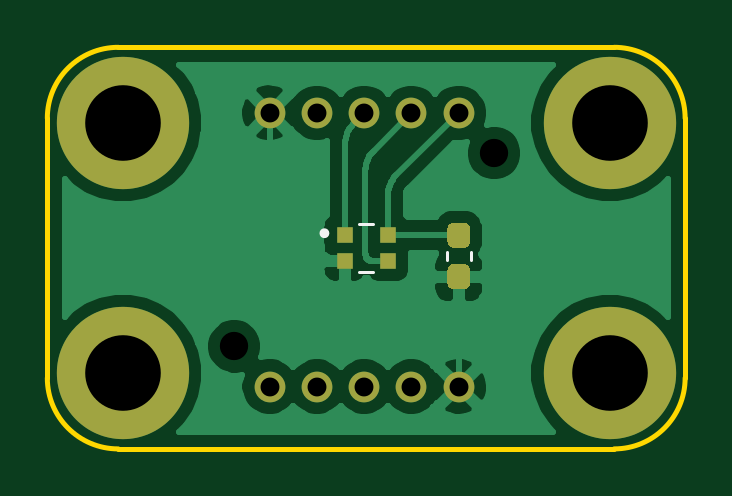
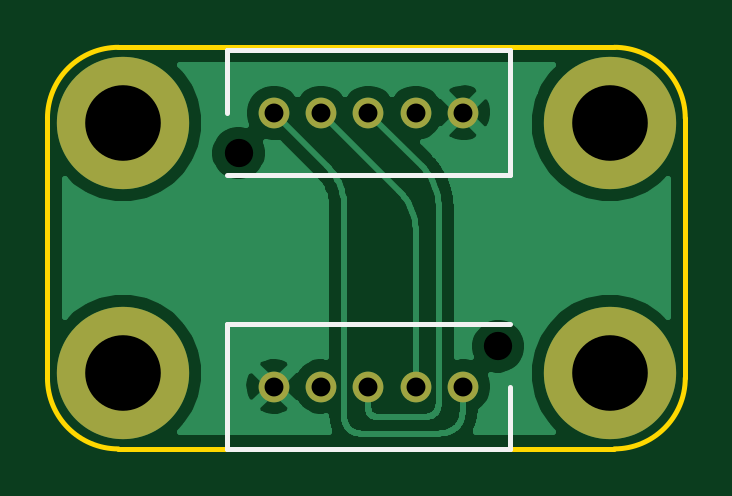
Circuit board: 11 layer files. Board 27.0 x 17.0 mm.
- bottom_copper: EXTERNAL_LED_BOARD-B_Cu.gbl (36318 bytes)
- bottom_mask: EXTERNAL_LED_BOARD-B_Mask.gbs (1139 bytes)
- paste: EXTERNAL_LED_BOARD-B_Paste.gbp (471 bytes)
- bottom_silk: EXTERNAL_LED_BOARD-B_SilkS.gbo (932 bytes)
- outline: EXTERNAL_LED_BOARD-Edge_Cuts.gm1 (1011 bytes)
- top_copper: EXTERNAL_LED_BOARD-F_Cu.gtl (37045 bytes)
- top_mask: EXTERNAL_LED_BOARD-F_Mask.gts (1986 bytes)
- paste: EXTERNAL_LED_BOARD-F_Paste.gtp (1318 bytes)
- top_silk: EXTERNAL_LED_BOARD-F_SilkS.gto (849 bytes)
- drill: EXTERNAL_LED_BOARD-NPTH.drl (316 bytes)
- drill: EXTERNAL_LED_BOARD-PTH.drl (511 bytes)

=== bottom_copper: EXTERNAL_LED_BOARD-B_Cu.gbl (36318 bytes, source omitted) ===
=== bottom_mask: EXTERNAL_LED_BOARD-B_Mask.gbs ===
%TF.GenerationSoftware,KiCad,Pcbnew,(5.1.10)-1*%
%TF.CreationDate,2021-09-16T22:13:13+09:00*%
%TF.ProjectId,EXTERNAL_LED_BOARD,45585445-524e-4414-9c5f-4c45445f424f,rev?*%
%TF.SameCoordinates,Original*%
%TF.FileFunction,Soldermask,Bot*%
%TF.FilePolarity,Negative*%
%FSLAX46Y46*%
G04 Gerber Fmt 4.6, Leading zero omitted, Abs format (unit mm)*
G04 Created by KiCad (PCBNEW (5.1.10)-1) date 2021-09-16 22:13:13*
%MOMM*%
%LPD*%
G01*
G04 APERTURE LIST*
%ADD10C,1.300000*%
%ADD11C,5.600000*%
%ADD12C,3.600000*%
G04 APERTURE END LIST*
D10*
%TO.C,J2*%
X138620000Y-93281500D03*
X136620000Y-93281500D03*
X134620000Y-93281500D03*
X132620000Y-93281500D03*
X130620000Y-93281500D03*
%TD*%
%TO.C,J1*%
X130620000Y-104863900D03*
X132620000Y-104863900D03*
X134620000Y-104863900D03*
X136620000Y-104863900D03*
X138620000Y-104863900D03*
%TD*%
D11*
%TO.C,H3*%
X124406000Y-104305500D03*
D12*
X124406000Y-104305500D03*
%TD*%
D11*
%TO.C,H4*%
X145006000Y-104305500D03*
D12*
X145006000Y-104305500D03*
%TD*%
D11*
%TO.C,H2*%
X145006000Y-93705501D03*
D12*
X145006000Y-93705501D03*
%TD*%
D11*
%TO.C,H1*%
X124406000Y-93705501D03*
D12*
X124406000Y-93705501D03*
%TD*%
M02*

=== paste: EXTERNAL_LED_BOARD-B_Paste.gbp ===
%TF.GenerationSoftware,KiCad,Pcbnew,(5.1.10)-1*%
%TF.CreationDate,2021-09-16T22:13:13+09:00*%
%TF.ProjectId,EXTERNAL_LED_BOARD,45585445-524e-4414-9c5f-4c45445f424f,rev?*%
%TF.SameCoordinates,Original*%
%TF.FileFunction,Paste,Bot*%
%TF.FilePolarity,Positive*%
%FSLAX46Y46*%
G04 Gerber Fmt 4.6, Leading zero omitted, Abs format (unit mm)*
G04 Created by KiCad (PCBNEW (5.1.10)-1) date 2021-09-16 22:13:13*
%MOMM*%
%LPD*%
G01*
G04 APERTURE LIST*
G04 APERTURE END LIST*
M02*

=== bottom_silk: EXTERNAL_LED_BOARD-B_SilkS.gbo ===
%TF.GenerationSoftware,KiCad,Pcbnew,(5.1.10)-1*%
%TF.CreationDate,2021-09-16T22:13:13+09:00*%
%TF.ProjectId,EXTERNAL_LED_BOARD,45585445-524e-4414-9c5f-4c45445f424f,rev?*%
%TF.SameCoordinates,Original*%
%TF.FileFunction,Legend,Bot*%
%TF.FilePolarity,Positive*%
%FSLAX46Y46*%
G04 Gerber Fmt 4.6, Leading zero omitted, Abs format (unit mm)*
G04 Created by KiCad (PCBNEW (5.1.10)-1) date 2021-09-16 22:13:13*
%MOMM*%
%LPD*%
G01*
G04 APERTURE LIST*
%ADD10C,0.200000*%
G04 APERTURE END LIST*
D10*
%TO.C,J2*%
X140620000Y-95931500D02*
X128620000Y-95931500D01*
X128620000Y-95931500D02*
X128620000Y-90631500D01*
X128620000Y-90631500D02*
X140620000Y-90631500D01*
X140620000Y-90631500D02*
X140620000Y-93281500D01*
%TO.C,J1*%
X128620000Y-102213900D02*
X140620000Y-102213900D01*
X140620000Y-102213900D02*
X140620000Y-107513900D01*
X140620000Y-107513900D02*
X128620000Y-107513900D01*
X128620000Y-107513900D02*
X128620000Y-104863900D01*
%TD*%
M02*

=== outline: EXTERNAL_LED_BOARD-Edge_Cuts.gm1 ===
%TF.GenerationSoftware,KiCad,Pcbnew,(5.1.10)-1*%
%TF.CreationDate,2021-09-16T22:13:13+09:00*%
%TF.ProjectId,EXTERNAL_LED_BOARD,45585445-524e-4414-9c5f-4c45445f424f,rev?*%
%TF.SameCoordinates,Original*%
%TF.FileFunction,Profile,NP*%
%FSLAX46Y46*%
G04 Gerber Fmt 4.6, Leading zero omitted, Abs format (unit mm)*
G04 Created by KiCad (PCBNEW (5.1.10)-1) date 2021-09-16 22:13:13*
%MOMM*%
%LPD*%
G01*
G04 APERTURE LIST*
%TA.AperFunction,Profile*%
%ADD10C,0.200000*%
%TD*%
G04 APERTURE END LIST*
D10*
X145205999Y-90505501D02*
X124206000Y-90505501D01*
X121206000Y-93505501D02*
G75*
G02*
X124206000Y-90505501I3000000J0D01*
G01*
X121206000Y-93505501D02*
X121206000Y-104505500D01*
X148206000Y-104505500D02*
G75*
G02*
X145206000Y-107505500I-3000000J0D01*
G01*
X124206000Y-107505500D02*
G75*
G02*
X121206000Y-104505500I0J3000000D01*
G01*
X145205999Y-90505501D02*
G75*
G02*
X148205999Y-93505501I0J-3000000D01*
G01*
X148206000Y-104505500D02*
X148205999Y-93505501D01*
X124206000Y-107505500D02*
X145206000Y-107505500D01*
M02*

=== top_copper: EXTERNAL_LED_BOARD-F_Cu.gtl (37045 bytes, source omitted) ===
=== top_mask: EXTERNAL_LED_BOARD-F_Mask.gts ===
%TF.GenerationSoftware,KiCad,Pcbnew,(5.1.10)-1*%
%TF.CreationDate,2021-09-16T22:13:13+09:00*%
%TF.ProjectId,EXTERNAL_LED_BOARD,45585445-524e-4414-9c5f-4c45445f424f,rev?*%
%TF.SameCoordinates,Original*%
%TF.FileFunction,Soldermask,Top*%
%TF.FilePolarity,Negative*%
%FSLAX46Y46*%
G04 Gerber Fmt 4.6, Leading zero omitted, Abs format (unit mm)*
G04 Created by KiCad (PCBNEW (5.1.10)-1) date 2021-09-16 22:13:13*
%MOMM*%
%LPD*%
G01*
G04 APERTURE LIST*
%ADD10R,0.700000X0.700000*%
%ADD11C,1.300000*%
%ADD12C,5.600000*%
%ADD13C,3.600000*%
G04 APERTURE END LIST*
D10*
%TO.C,U1*%
X133791000Y-99555500D03*
X133791000Y-98455500D03*
X135621000Y-98455500D03*
X135621000Y-99555500D03*
%TD*%
D11*
%TO.C,J2*%
X138620000Y-93281500D03*
X136620000Y-93281500D03*
X134620000Y-93281500D03*
X132620000Y-93281500D03*
X130620000Y-93281500D03*
%TD*%
%TO.C,J1*%
X130620000Y-104863900D03*
X132620000Y-104863900D03*
X134620000Y-104863900D03*
X136620000Y-104863900D03*
X138620000Y-104863900D03*
%TD*%
%TO.C,C1*%
G36*
G01*
X138383000Y-99688100D02*
X138858000Y-99688100D01*
G75*
G02*
X139095500Y-99925600I0J-237500D01*
G01*
X139095500Y-100500600D01*
G75*
G02*
X138858000Y-100738100I-237500J0D01*
G01*
X138383000Y-100738100D01*
G75*
G02*
X138145500Y-100500600I0J237500D01*
G01*
X138145500Y-99925600D01*
G75*
G02*
X138383000Y-99688100I237500J0D01*
G01*
G37*
G36*
G01*
X138383000Y-97938100D02*
X138858000Y-97938100D01*
G75*
G02*
X139095500Y-98175600I0J-237500D01*
G01*
X139095500Y-98750600D01*
G75*
G02*
X138858000Y-98988100I-237500J0D01*
G01*
X138383000Y-98988100D01*
G75*
G02*
X138145500Y-98750600I0J237500D01*
G01*
X138145500Y-98175600D01*
G75*
G02*
X138383000Y-97938100I237500J0D01*
G01*
G37*
%TD*%
D12*
%TO.C,H3*%
X124406000Y-104305500D03*
D13*
X124406000Y-104305500D03*
%TD*%
D12*
%TO.C,H4*%
X145006000Y-104305500D03*
D13*
X145006000Y-104305500D03*
%TD*%
D12*
%TO.C,H2*%
X145006000Y-93705501D03*
D13*
X145006000Y-93705501D03*
%TD*%
D12*
%TO.C,H1*%
X124406000Y-93705501D03*
D13*
X124406000Y-93705501D03*
%TD*%
M02*

=== paste: EXTERNAL_LED_BOARD-F_Paste.gtp ===
%TF.GenerationSoftware,KiCad,Pcbnew,(5.1.10)-1*%
%TF.CreationDate,2021-09-16T22:13:13+09:00*%
%TF.ProjectId,EXTERNAL_LED_BOARD,45585445-524e-4414-9c5f-4c45445f424f,rev?*%
%TF.SameCoordinates,Original*%
%TF.FileFunction,Paste,Top*%
%TF.FilePolarity,Positive*%
%FSLAX46Y46*%
G04 Gerber Fmt 4.6, Leading zero omitted, Abs format (unit mm)*
G04 Created by KiCad (PCBNEW (5.1.10)-1) date 2021-09-16 22:13:13*
%MOMM*%
%LPD*%
G01*
G04 APERTURE LIST*
%ADD10R,0.700000X0.700000*%
G04 APERTURE END LIST*
D10*
%TO.C,U1*%
X133791000Y-99555500D03*
X133791000Y-98455500D03*
X135621000Y-98455500D03*
X135621000Y-99555500D03*
%TD*%
%TO.C,C1*%
G36*
G01*
X138383000Y-99688100D02*
X138858000Y-99688100D01*
G75*
G02*
X139095500Y-99925600I0J-237500D01*
G01*
X139095500Y-100500600D01*
G75*
G02*
X138858000Y-100738100I-237500J0D01*
G01*
X138383000Y-100738100D01*
G75*
G02*
X138145500Y-100500600I0J237500D01*
G01*
X138145500Y-99925600D01*
G75*
G02*
X138383000Y-99688100I237500J0D01*
G01*
G37*
G36*
G01*
X138383000Y-97938100D02*
X138858000Y-97938100D01*
G75*
G02*
X139095500Y-98175600I0J-237500D01*
G01*
X139095500Y-98750600D01*
G75*
G02*
X138858000Y-98988100I-237500J0D01*
G01*
X138383000Y-98988100D01*
G75*
G02*
X138145500Y-98750600I0J237500D01*
G01*
X138145500Y-98175600D01*
G75*
G02*
X138383000Y-97938100I237500J0D01*
G01*
G37*
%TD*%
M02*

=== top_silk: EXTERNAL_LED_BOARD-F_SilkS.gto ===
%TF.GenerationSoftware,KiCad,Pcbnew,(5.1.10)-1*%
%TF.CreationDate,2021-09-16T22:13:13+09:00*%
%TF.ProjectId,EXTERNAL_LED_BOARD,45585445-524e-4414-9c5f-4c45445f424f,rev?*%
%TF.SameCoordinates,Original*%
%TF.FileFunction,Legend,Top*%
%TF.FilePolarity,Positive*%
%FSLAX46Y46*%
G04 Gerber Fmt 4.6, Leading zero omitted, Abs format (unit mm)*
G04 Created by KiCad (PCBNEW (5.1.10)-1) date 2021-09-16 22:13:13*
%MOMM*%
%LPD*%
G01*
G04 APERTURE LIST*
%ADD10C,0.200000*%
%ADD11C,0.127000*%
%ADD12C,0.120000*%
G04 APERTURE END LIST*
D10*
%TO.C,U1*%
X133038956Y-98375500D02*
G75*
G03*
X133038956Y-98375500I-102956J0D01*
G01*
D11*
X134406000Y-100005500D02*
X135006000Y-100005500D01*
X134406000Y-98005500D02*
X135006000Y-98005500D01*
D12*
%TO.C,C1*%
X138110500Y-99166833D02*
X138110500Y-99509367D01*
X139130500Y-99166833D02*
X139130500Y-99509367D01*
%TD*%
M02*

=== drill: EXTERNAL_LED_BOARD-NPTH.drl ===
M48
; DRILL file {KiCad (5.1.10)-1} date 09/16/21 22:13:15
; FORMAT={-:-/ absolute / inch / decimal}
; #@! TF.CreationDate,2021-09-16T22:13:15+09:00
; #@! TF.GenerationSoftware,Kicad,Pcbnew,(5.1.10)-1
; #@! TF.FileFunction,NonPlated,1,2,NPTH
FMAT,2
INCH
T1C0.0472
%
G90
G05
T1
X5.0835Y-4.0616
X5.5165Y-3.7394
T0
M30

=== drill: EXTERNAL_LED_BOARD-PTH.drl ===
M48
; DRILL file {KiCad (5.1.10)-1} date 09/16/21 22:13:15
; FORMAT={-:-/ absolute / inch / decimal}
; #@! TF.CreationDate,2021-09-16T22:13:15+09:00
; #@! TF.GenerationSoftware,Kicad,Pcbnew,(5.1.10)-1
; #@! TF.FileFunction,Plated,1,2,PTH
FMAT,2
INCH
T1C0.0315
T2C0.1260
%
G90
G05
T1
X5.1425Y-3.6725
X5.1425Y-4.1285
X5.2213Y-3.6725
X5.2213Y-4.1285
X5.3Y-3.6725
X5.3Y-4.1285
X5.3787Y-3.6725
X5.3787Y-4.1285
X5.4575Y-3.6725
X5.4575Y-4.1285
T2
X4.8979Y-3.6892
X4.8979Y-4.1065
X5.7089Y-3.6892
X5.7089Y-4.1065
T0
M30

